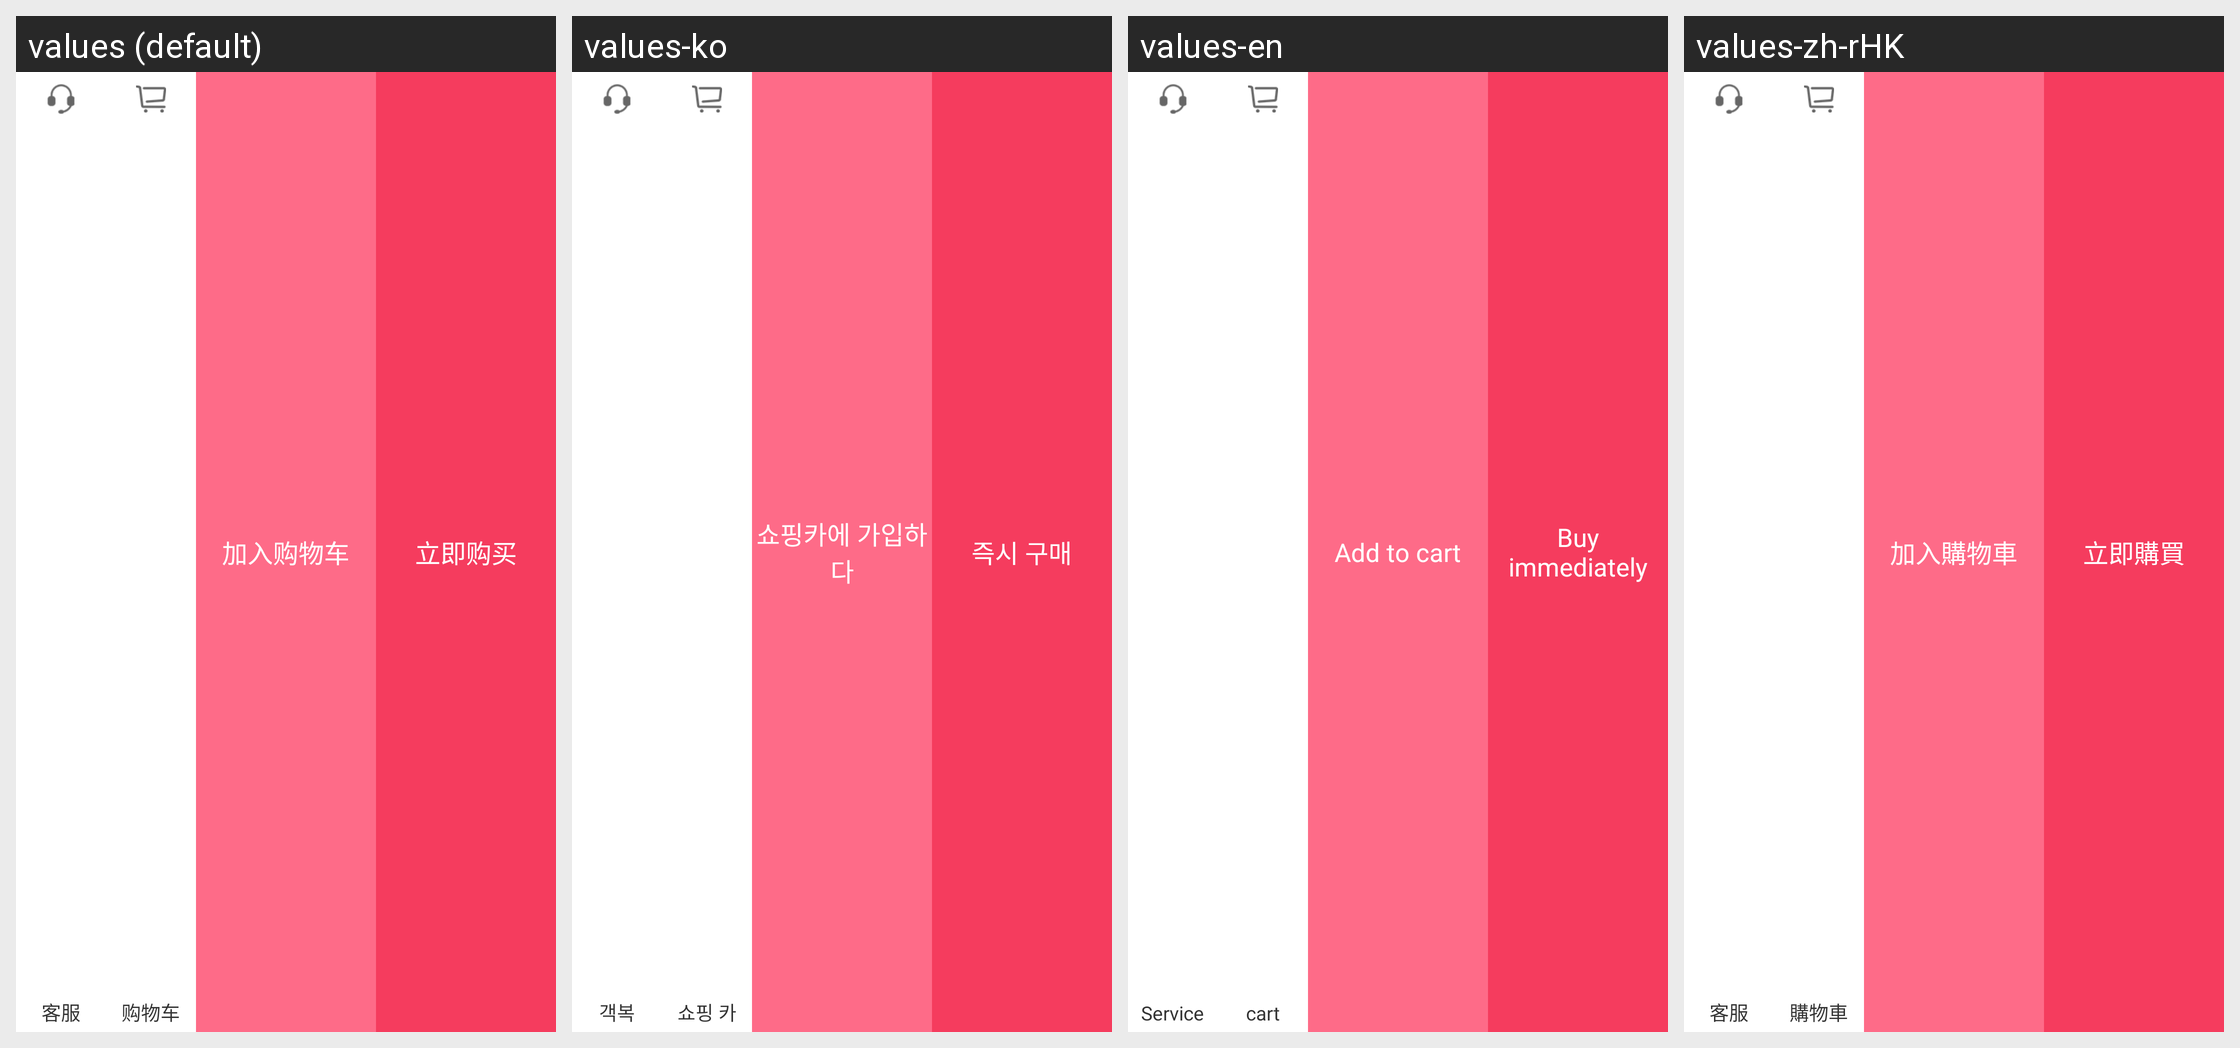

The same Android screen rendered under several of its app's locales, left to right. List the strings drawn on it with the default value and each locale's translation.
Android screen res/layout/layout_product_bottom_panel.xml rendered under 4 locales, left to right: values (default), values-ko, values-en, values-zh-rHK. Device: Nexus 5 (rendered at 1080×1920; each locale shown at half size, 540×960, under a caption strip naming it); theme AppTheme.
Strings drawn on this screen, with the default value and each locale's value (text and hints the layout hard-codes, and strings that could not be matched under every locale, appear in the picture but are not listed):

customer_service_text
  values: 客服
  values-ko: 객복
  values-en: Service
  values-zh-rHK: 客服

main_navi_3
  values: 购物车
  values-ko: 쇼핑 카
  values-en: cart
  values-zh-rHK: 購物車

add_to_cart_text
  values: 加入购物车
  values-ko: 쇼핑카에 가입하다
  values-en: Add to cart
  values-zh-rHK: 加入購物車

buy_now_text
  values: 立即购买
  values-ko: 즉시 구매
  values-en: Buy immediately
  values-zh-rHK: 立即購買
